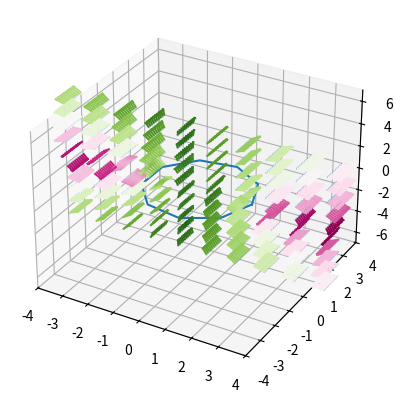

The script that saved this image:
import numpy as np
from matplotlib import pyplot as plt
import time
start = time.process_time()  # Para calcular tiempo de ejecución


# Parametrización

# Circunferencia del anillo
anguloInicial = 0  # Radianes
anguloFinal = 2 * np.pi
pasos = 10  # Cantidad partículas del anillo
radio = 2

# Vector [Θ1, Θ2, ...] Cambio del ángulo
theta, deltaTheta = np.linspace(anguloInicial, anguloFinal, pasos, retstep=True)

xCirculo = radio * np.cos(theta)
yCirculo = radio * np.sin(theta)
# Fin de parametrización


# Red de puntos a evaluar el campo magnetico

cantidadPuntos = 10     # Por lado XYZ
distancia = 5      # Por defecto: radio
offset = 0  # Desplazamiento fuera del radio de puntos

# Vectores de coordenandas de puntos
rX = np.linspace(-distancia - offset, distancia + offset, cantidadPuntos)   # Coordenadas X
rY = np.linspace(-0.5, 0.5, cantidadPuntos)                     # Coordenadas Y
rZ = np.linspace(-distancia - offset, distancia + offset, cantidadPuntos)   # Coordenadas Z
# Fin red de puntos

# Cálculo de campo magnético para puntos en la red

# Ecuación de campo magnético
"""
(...) Parentesis ---> nombre de las variables
↓↑    Flechas    ---> lugar en donde se nombra la variable

Campo magnético:

B = g * SUMATORIA[k * c]

g  = mu_O * RX * I / 4 * pi  # Constante fuera de la Sumatoria/~Integral~

en donde 
        (mu_0);   permeabilidad del vacío (↓)
        RX;        (radio ↑)
        I;        corriente eléctrica (corriente ↓)


Sumatoria/~Integral~ de k * c
    de cada patícula en el anillo (pasos ↑)
    sobre cada posición en la red (rX, rY, rZ ↑) para cierta (cantidadPuntos ↑)^3*dimensiones*:

        k =                     ∆Θ
            ---------------------------------------------
            [(-Rcos(Θn))^2 + (y - Rsin(Θn))^2 + z^2]^3/2 


        c = [+-sin(Θn) î  +-cos(Θn) ĵ] xCirculo [-Rcos(Θn) î  +[y - Rsin(Θn)] ĵ  +z k̂]  # Producto Cruz

en donde 
        ∆Θ;     cambio del ángulo (deltaTheta ↑)
        RX;      (radio ↑)
        Θn;     vector [Θ1, Θ2, ...] Cambio del ángulo (theta ↑)
        y,z;    posiciones en dónde evaluar campo magnético (rX, rY, rZ ↑)



RESUMEN:

Calcular: B = g * SUMATORIA[k * c]        

"""

# B = B = g * SUMATORIA[k * c]

# Constantes
mu_0 = 4 * np.pi * 10 ** -7      # Tesla * metros / Ampers
corriente = -1                    # Ampers

g = (mu_0 * radio * corriente) / (4 * np.pi)  # Tesla * metros
# g ✓


b_kc = np.zeros([pasos, 3])
B = np.zeros([cantidadPuntos * cantidadPuntos * cantidadPuntos, 3])

contador = 0
for w in range(cantidadPuntos):
    for vv in range(cantidadPuntos):
        for nn in range(cantidadPuntos):
            for j in range(pasos):
                # Warning con ello eliminado de la consola debido a --> Posible división por 0
                with np.errstate(divide='ignore', invalid='ignore'):
                    dividend = ((rX[vv] - radio * np.cos(theta[j])) ** 2 + (rY[w] - radio * np.sin(theta[j])) ** 2
                                + rZ[nn] ** 2) ** (3 / 2)
                    k = np.where(dividend != 0, deltaTheta / dividend, 0)
                # k ✓

                # c = [c1] x [c2] Producto cruz de dos matrices
                c1 = np.array([ np.sin(theta[j]), -np.cos(theta[j])])
                c2 = np.array([rX[vv] - radio * np.cos(theta[j]), rY[w] - radio * np.sin(theta[j]), rZ[nn]])
                c = np.cross(c1, c2)

                multiplicacion = c * k
                b_kc[j] = multiplicacion
            B[contador] = g * np.sum(b_kc, axis=0)
            contador += 1


# Gráficación

# Circunferencia
ax = plt.figure().add_subplot(projection='3d')
ax.plot(xCirculo, yCirculo, zs=0, zdir='z', label='Circunferencia campo magnetico')


# Red de puntos a evaluar el campo magnetico
xx, yy, zz = np.meshgrid(rX, rY, rZ)
ax.scatter(xx, yy, zz, marker='.', s=0.2)


# Calculate arrow colors based on direction.  CRÉDITOS: GPT DaVinci
color = np.arctan2(B[:, 2], np.sqrt(B[:, 0] ** 2 + B[:, 1] ** 2))
cmap = plt.colormaps['PiYG']  # Choose a colormap
norm = plt.Normalize(color.min(), color.max())  # Normalize color values
colors = cmap(norm(color))  # Convert color values to RGBA


ax.quiver(xx.ravel(), yy.ravel(), zz.ravel(), B[:, 0], B[:, 1], B[:, 2], color=colors, length=0.5, normalize=True)


# Set plot limits
ax.set_xlim([-4, 4])
ax.set_ylim([-4, 4])
ax.set_zlim([-7, 7])


end = time.process_time()
print(end - start)

plt.show()
